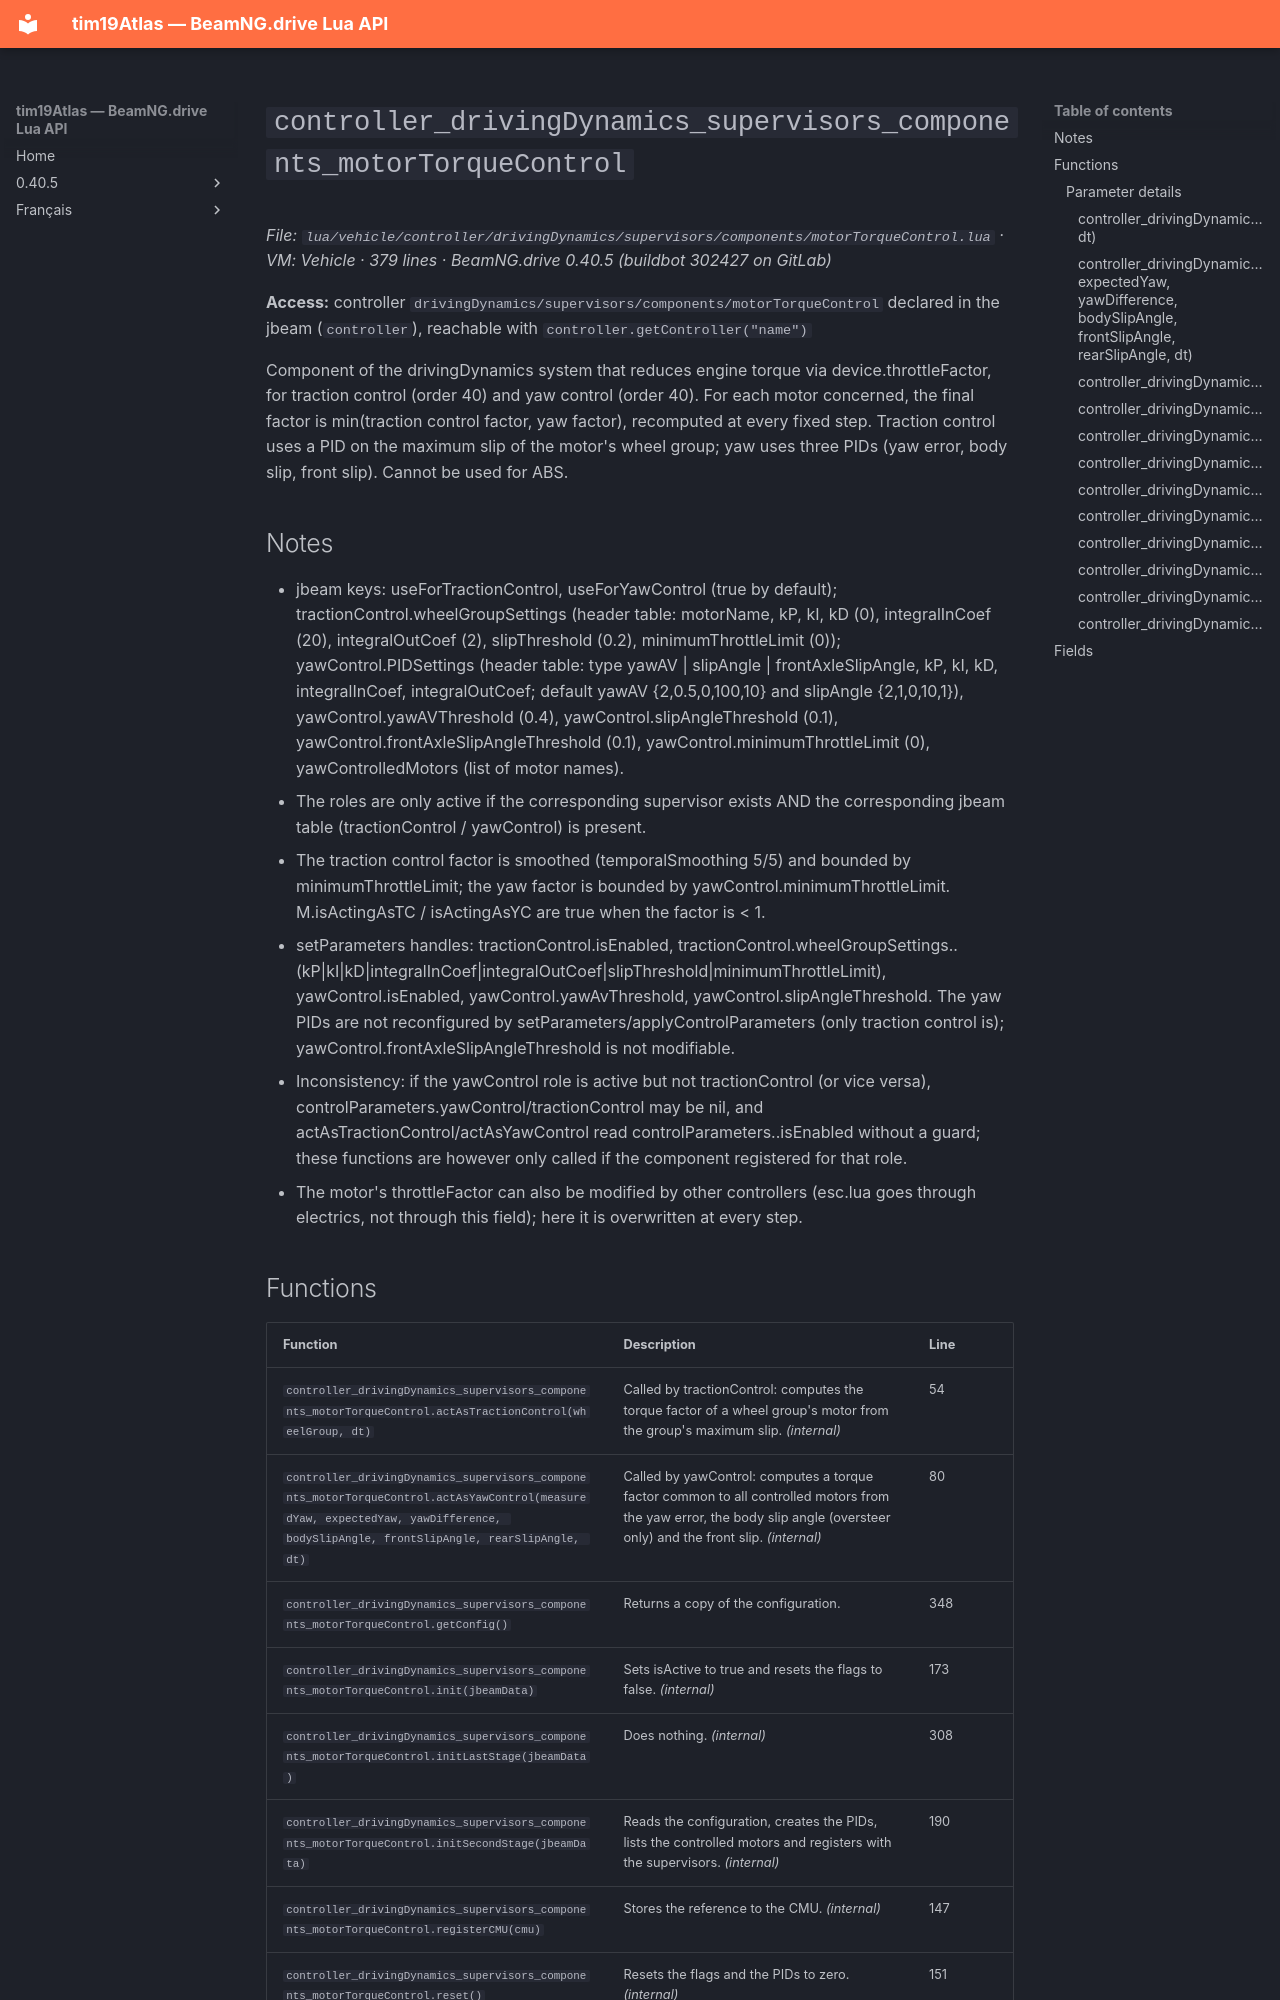

repository: Tim0219800/beamng-lua-atlas · page: 0.40.5/vehicle/controller/drivingDynamics/supervisors/components/motorTorqueControl.html · generator: mkdocs

# `controller_drivingDynamics_supervisors_components_motorTorqueControl`

*File: `lua/vehicle/controller/drivingDynamics/supervisors/components/motorTorqueControl.lua` · VM: Vehicle · 379 lines · BeamNG.drive 0.40.5 (buildbot 302427 on GitLab)*

**Access:** controller `drivingDynamics/supervisors/components/motorTorqueControl` declared in the jbeam (`controller`), reachable with `controller.getController("name")`

Component of the drivingDynamics system that reduces engine torque via device.throttleFactor, for traction control (order 40) and yaw control (order 40). For each motor concerned, the final factor is min(traction control factor, yaw factor), recomputed at every fixed step. Traction control uses a PID on the maximum slip of the motor's wheel group; yaw uses three PIDs (yaw error, body slip, front slip). Cannot be used for ABS.

## Notes

- jbeam keys: useForTractionControl, useForYawControl (true by default); tractionControl.wheelGroupSettings (header table: motorName, kP, kI, kD (0), integralInCoef (20), integralOutCoef (2), slipThreshold (0.2), minimumThrottleLimit (0)); yawControl.PIDSettings (header table: type yawAV | slipAngle | frontAxleSlipAngle, kP, kI, kD, integralInCoef, integralOutCoef; default yawAV {2,0.5,0,100,10} and slipAngle {2,1,0,10,1}), yawControl.yawAVThreshold (0.4), yawControl.slipAngleThreshold (0.1), yawControl.frontAxleSlipAngleThreshold (0.1), yawControl.minimumThrottleLimit (0), yawControlledMotors (list of motor names).
- The roles are only active if the corresponding supervisor exists AND the corresponding jbeam table (tractionControl / yawControl) is present.
- The traction control factor is smoothed (temporalSmoothing 5/5) and bounded by minimumThrottleLimit; the yaw factor is bounded by yawControl.minimumThrottleLimit. M.isActingAsTC / isActingAsYC are true when the factor is < 1.
- setParameters handles: tractionControl.isEnabled, tractionControl.wheelGroupSettings.<motor>.(kP|kI|kD|integralInCoef|integralOutCoef|slipThreshold|minimumThrottleLimit), yawControl.isEnabled, yawControl.yawAvThreshold, yawControl.slipAngleThreshold. The yaw PIDs are not reconfigured by setParameters/applyControlParameters (only traction control is); yawControl.frontAxleSlipAngleThreshold is not modifiable.
- Inconsistency: if the yawControl role is active but not tractionControl (or vice versa), controlParameters.yawControl/tractionControl may be nil, and actAsTractionControl/actAsYawControl read controlParameters.<role>.isEnabled without a guard; these functions are however only called if the component registered for that role.
- The motor's throttleFactor can also be modified by other controllers (esc.lua goes through electrics, not through this field); here it is overwritten at every step.
